Run: headless pygame with SDL's dummy video driver; simulated clock (each Clock.tick advances the game by its frame time, no real sleeping); random seed 0; keys injected as events and as key.get_pressed() state; no mouse input.
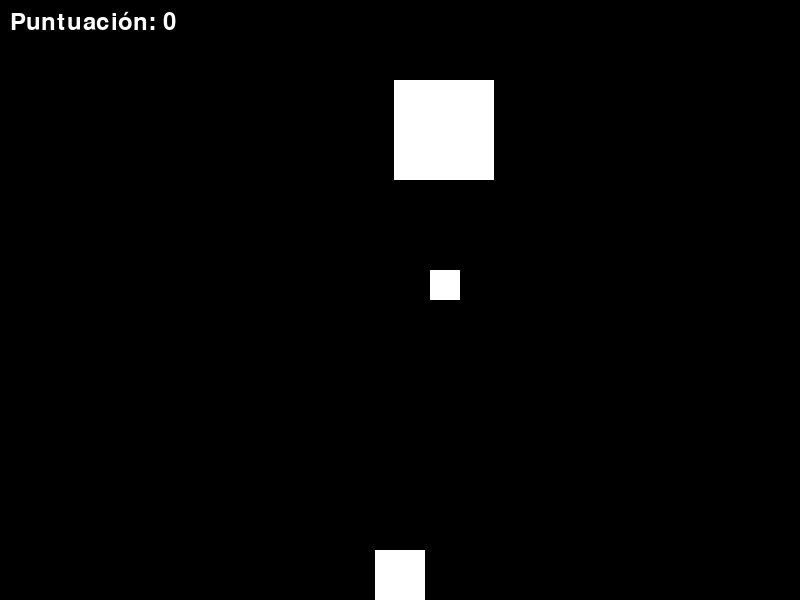
Frame 1 of 4 · flips 1–60 · no input
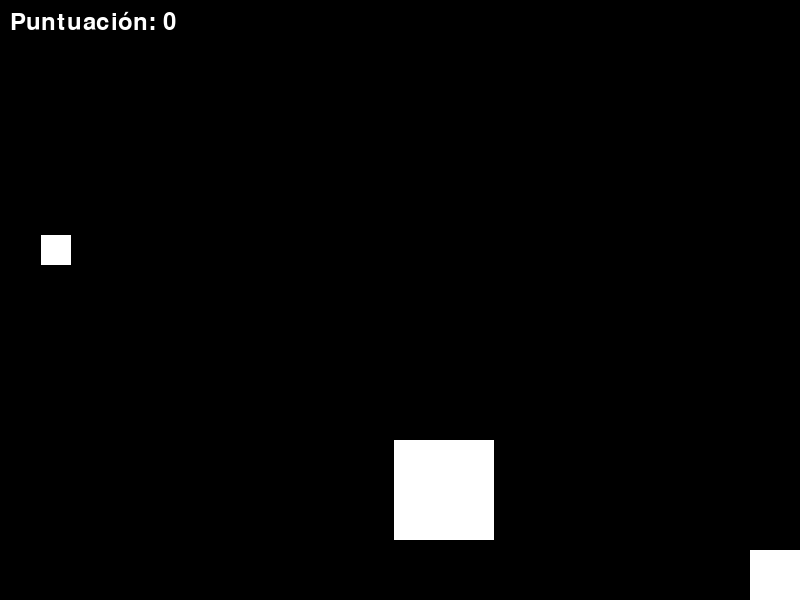
Frame 2 of 4 · flips 61–180 · tapped SPACE, RETURN · held RIGHT (→), D
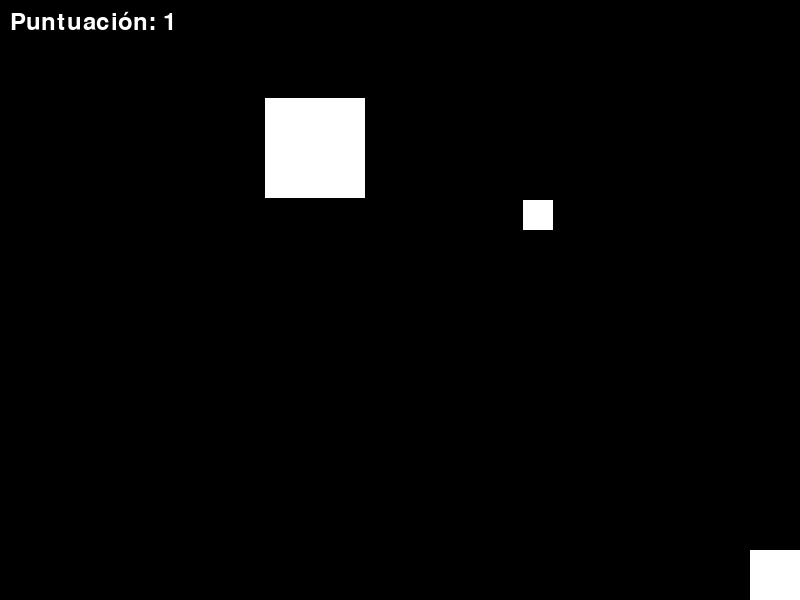
Frame 3 of 4 · flips 181–300 · held DOWN (↓), S
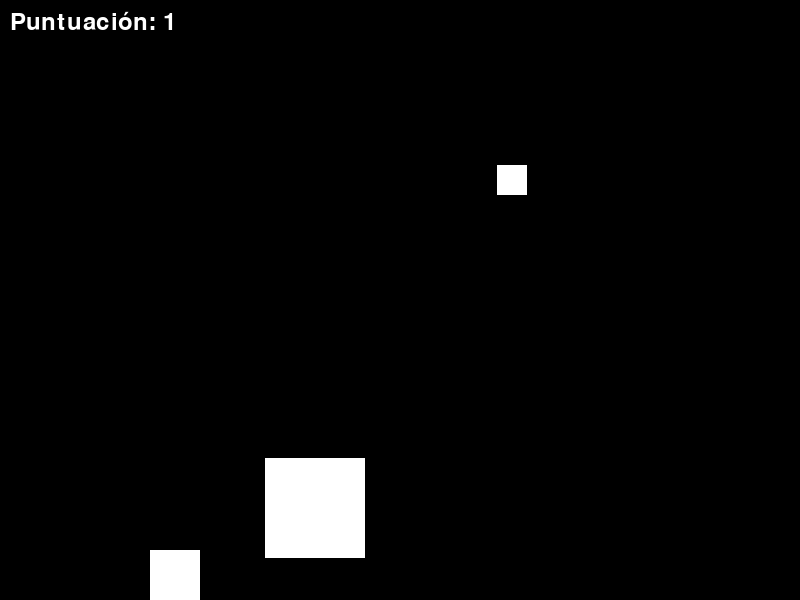
Frame 4 of 4 · flips 301–420 · held LEFT (←), A, UP (↑), W

The pygame program that drew these frames:

import pygame
import random

# Inicializar Pygame
pygame.init()

# Definir colores
BLANCO = (255, 255, 255)
NEGRO = (0, 0, 0)

# Definir dimensiones de la pantalla
ANCHO_PANTALLA = 800
ALTO_PANTALLA = 600

# Crear la pantalla del juego
pantalla = pygame.display.set_mode((ANCHO_PANTALLA, ALTO_PANTALLA))
pygame.display.set_caption("Juego Pygame")

# Definir el reloj del juego
reloj = pygame.time.Clock()

# Definir las dimensiones y la posición inicial del personaje
personaje_ancho = 50
personaje_alto = 50
personaje_x = (ANCHO_PANTALLA - personaje_ancho) / 2
personaje_y = ALTO_PANTALLA - personaje_alto

# Definir las dimensiones y la posición inicial del obstáculo
obstaculo_ancho = 100
obstaculo_alto = 100
obstaculo_x = random.randint(0, ANCHO_PANTALLA - obstaculo_ancho)
obstaculo_y = -obstaculo_alto

# Definir las dimensiones y la posición inicial del objeto
objeto_ancho = 30
objeto_alto = 30
objeto_x = random.randint(0, ANCHO_PANTALLA - objeto_ancho)
objeto_y = -objeto_alto

# Definir la puntuación inicial
puntuacion = 0

# Función para dibujar el personaje
def dibujar_personaje(x, y):
    pygame.draw.rect(pantalla, BLANCO, (x, y, personaje_ancho, personaje_alto))

# Función para dibujar el obstáculo
def dibujar_obstaculo(x, y):
    pygame.draw.rect(pantalla, BLANCO, (x, y, obstaculo_ancho, obstaculo_alto))

# Función para dibujar el objeto
def dibujar_objeto(x, y):
    pygame.draw.rect(pantalla, BLANCO, (x, y, objeto_ancho, objeto_alto))

# Función para mostrar la puntuación en la pantalla
def mostrar_puntuacion(puntos):
    fuente = pygame.font.Font(None, 36)
    texto = fuente.render("Puntuación: " + str(puntos), True, BLANCO)
    pantalla.blit(texto, (10, 10))

# Bucle principal del juego
jugando = True
while jugando:
    for evento in pygame.event.get():
        if evento.type == pygame.QUIT:
            jugando = False

    # Mover el personaje
    teclas = pygame.key.get_pressed()
    if teclas[pygame.K_LEFT] and personaje_x > 0:
        personaje_x -= 5
    if teclas[pygame.K_RIGHT] and personaje_x < ANCHO_PANTALLA - personaje_ancho:
        personaje_x += 5

    # Mover el obstáculo hacia abajo
    obstaculo_y += 3

    # Si el obstáculo sale de la pantalla, generar uno nuevo y sumar puntos
    if obstaculo_y > ALTO_PANTALLA:
        obstaculo_x = random.randint(0, ANCHO_PANTALLA - obstaculo_ancho)
        obstaculo_y = -obstaculo_alto
        puntuacion += 1

    # Mover el objeto hacia abajo
    objeto_y += 5

    # Si el objeto sale de la pantalla, generar uno nuevo
    if objeto_y > ALTO_PANTALLA:
        objeto_x = random.randint(0, ANCHO_PANTALLA - objeto_ancho)
        objeto_y = -objeto_alto

    # Comprobar si el personaje colisiona con el obstáculo
    if personaje_y < obstaculo_y + obstaculo_alto and personaje_y + personaje_alto > obstaculo_y and personaje_x < obstaculo_x + obstaculo_ancho and personaje_x + personaje_ancho > obstaculo_x:
        jugando = False

    # Comprobar si el personaje recoge el objeto
    if personaje_y < objeto_y + objeto_alto and personaje_y + personaje_alto > objeto_y and personaje_x < objeto_x + objeto_ancho and personaje_x + personaje_ancho > objeto_x:
        puntuacion += 10
        objeto_x = random.randint(0, ANCHO_PANTALLA - objeto_ancho)
        objeto_y = -objeto_alto

    # Limpiar la pantalla
    pantalla.fill(NEGRO)

    # Dibujar el personaje, el obstáculo, el objeto y mostrar la puntuación
    dibujar_personaje(personaje_x, personaje_y)
    dibujar_obstaculo(obstaculo_x, obstaculo_y)
    dibujar_objeto(objeto_x, objeto_y)
    mostrar_puntuacion(puntuacion)

    # Actualizar la pantalla
    pygame.display.flip()

    # Limitar la velocidad de fotogramas del juego
    reloj.tick(60)

# Salir del juego
pygame.quit()
